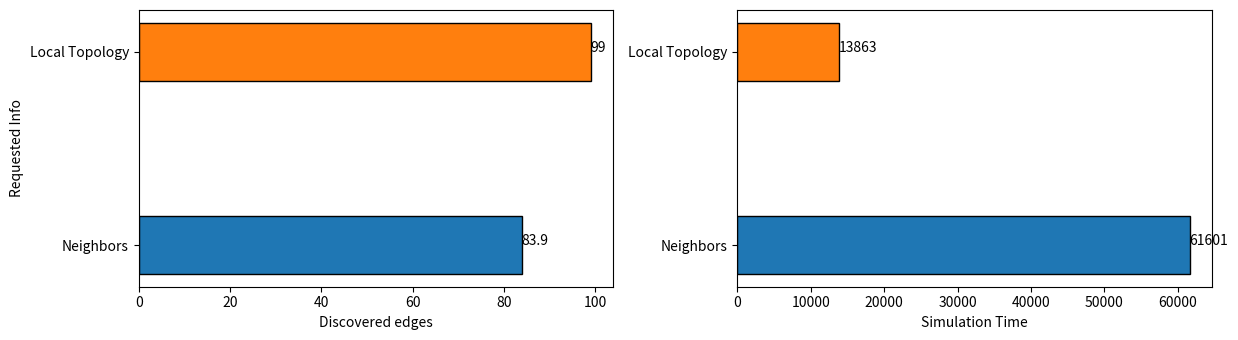

Generate this figure with matplotlib:
import matplotlib.pyplot as plt

plt.rcParams["figure.figsize"] = [12.50, 3.50]
plt.rcParams["figure.autolayout"] = True

y = ['Neighbors', 'Local Topology']
x1 = [83.9, 99]
x2 = [61601, 13863]

fig = plt.figure()
color_list = ['tab:blue', 'tab:orange']

axe1 = plt.subplot(121)
axe1.barh(y, x1, height=0.3, align='center', color=color_list, edgecolor='black')
for index, value in enumerate(x1):
    plt.text(value, index,
             str(value))
plt.ylabel("Requested Info")
plt.xlabel("Discovered edges")

axe2 = plt.subplot(122, sharey=axe1)
axe2.barh(y, x2, height=0.3, align='center', color=color_list, edgecolor='black')
for index, value in enumerate(x2):
    plt.text(value, index,
             str(value))
plt.xlabel("Simulation Time")

plt.show()
